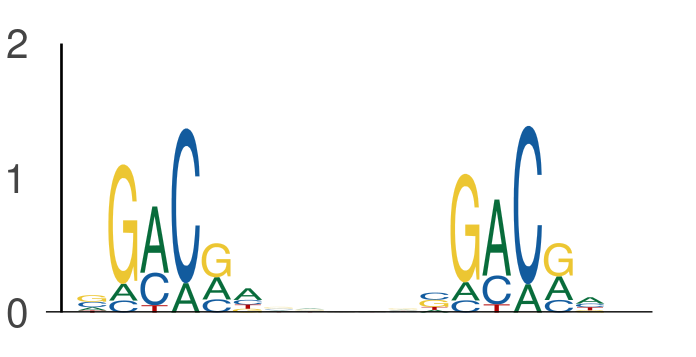

The file beside this chart, header and first rows:
seq_index, start_position, end_position, is_reversed_complement
1702, 128, 134, 0
1702, 139, 145, 0
3323, 108, 114, 0
3323, 119, 125, 0
3761, 30, 36, 0
3761, 41, 47, 0
58, 29, 35, 0
58, 40, 46, 0
78, 94, 100, 0
78, 105, 111, 0
5377, 130, 136, 0
5377, 141, 147, 0
5377, 52, 58, 0
5377, 63, 69, 0
5857, 105, 111, 0
5857, 116, 122, 0
5857, 108, 114, 0
5857, 119, 125, 0
1895, 29, 35, 0
1895, 40, 46, 0
1872, 53, 59, 0
1872, 64, 70, 0
437, 112, 118, 0
437, 123, 129, 0
1768, 9, 15, 0
1768, 20, 26, 0
936, 54, 60, 0
936, 65, 71, 0
4155, 17, 23, 0
4155, 28, 34, 0
1044, 113, 119, 0
1044, 124, 130, 0
1273, 143, 149, 0
1273, 154, 160, 0
1835, 107, 113, 0
1835, 118, 124, 0
1835, 96, 102, 0
1835, 107, 113, 0
3855, 43, 49, 0
3855, 54, 60, 0
3855, 133, 139, 0
3855, 144, 150, 0
411, 97, 103, 0
411, 108, 114, 0
1474, 12, 18, 0
1474, 23, 29, 0
4104, 144, 150, 0
4104, 155, 161, 0
794, 24, 30, 0
794, 35, 41, 0
5118, 16, 22, 0
5118, 27, 33, 0
3079, 111, 117, 0
3079, 122, 128, 0
3446, 108, 114, 0
3446, 119, 125, 0
1115, 45, 51, 0
1115, 56, 62, 0
2540, 18, 24, 0
2540, 29, 35, 0
... 1,724 more rows
